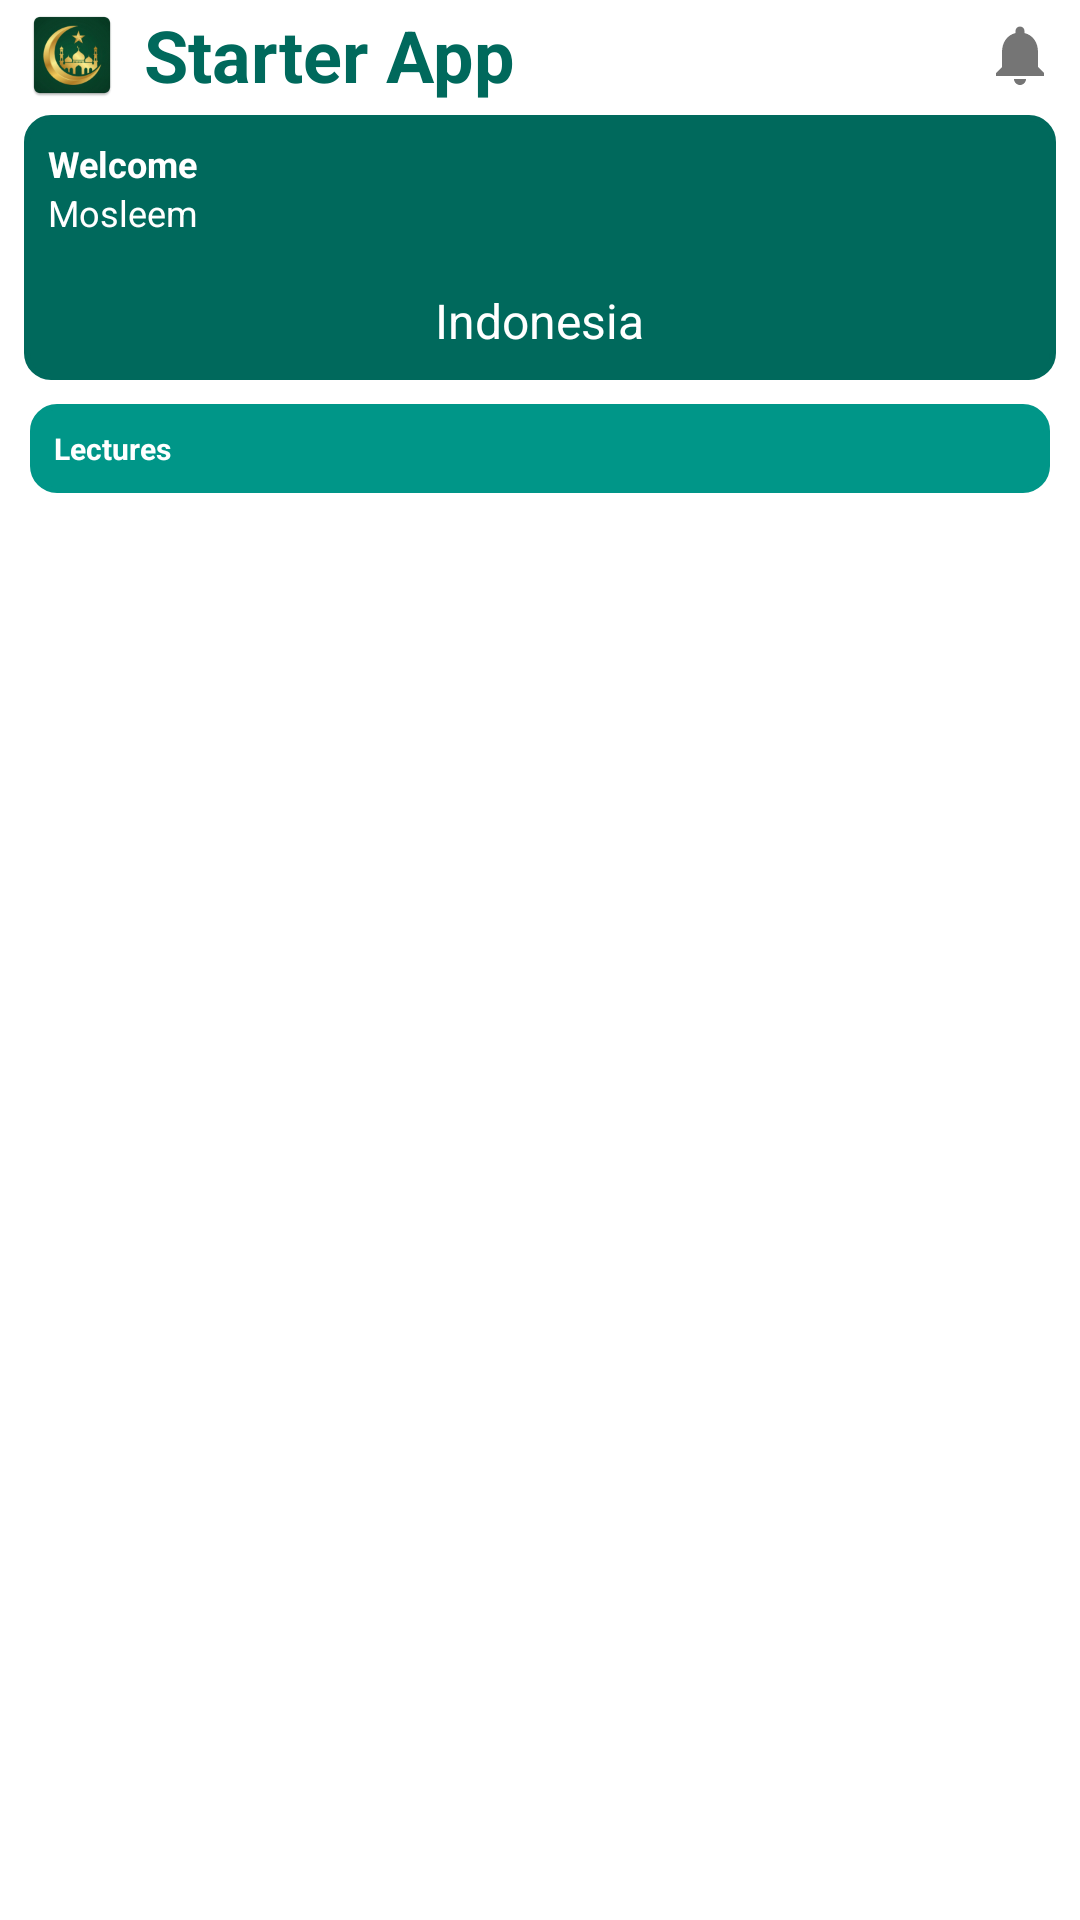

The Android layout XML behind this screen, and the referenced resources:
<!-- AndroidManifest.xml: application theme Theme.AndroidStarter -->
<!-- res/layout/fragment_home.xml -->
<?xml version="1.0" encoding="utf-8"?>
<androidx.constraintlayout.widget.ConstraintLayout xmlns:android="http://schemas.android.com/apk/res/android"
    xmlns:app="http://schemas.android.com/apk/res-auto"
    xmlns:tools="http://schemas.android.com/tools"
    android:layout_width="match_parent"
    android:layout_height="match_parent"
    >
    <androidx.constraintlayout.widget.ConstraintLayout
        android:id="@+id/title_container"
        android:layout_width="match_parent"
        android:layout_height="wrap_content"
        android:orientation="horizontal"
        android:layout_marginHorizontal="8dp"
        android:layout_marginVertical="2dp"
        app:layout_constraintEnd_toEndOf="parent"
        app:layout_constraintStart_toStartOf="parent"
        app:layout_constraintTop_toTopOf="parent"
        >
        <ImageView
            android:id="@id/title_icon"
            android:layout_width="32dp"
            android:layout_height="32dp"
            android:src="@mipmap/ic_launcher"
            app:layout_constraintStart_toStartOf="parent"
            app:layout_constraintTop_toTopOf="parent"
            app:layout_constraintBottom_toBottomOf="parent"
            />
        <TextView
            android:id="@+id/tvTitle"
            android:layout_width="wrap_content"
            android:layout_height="wrap_content"
            android:text="@string/app_name"
            android:textSize="24sp"
            android:textStyle="bold"
            android:layout_marginStart="8dp"
            android:gravity="center_vertical"
            android:textColor="@color/primary_green"
            app:layout_constraintStart_toEndOf="@+id/title_icon"
            app:layout_constraintTop_toTopOf="parent"
            app:layout_constraintBottom_toBottomOf="parent"
            android:visibility="visible"/>

        <ImageView
            android:id="@+id/btnNotification"
            android:layout_width="24dp"
            android:layout_height="24dp"
            android:src="@drawable/ic_notifications"
            app:tint="@color/text_secondary"
            app:layout_constraintEnd_toEndOf="parent"
            app:layout_constraintTop_toTopOf="parent"
            app:layout_constraintBottom_toBottomOf="parent"
            android:background="?attr/selectableItemBackgroundBorderless"
            android:clickable="true"
            android:focusable="true"
            android:contentDescription="Notifications"
            />
    </androidx.constraintlayout.widget.ConstraintLayout>

    <androidx.core.widget.NestedScrollView
        android:layout_width="match_parent"
        android:layout_height="0dp"
        app:layout_constraintTop_toBottomOf="@id/title_container"
        app:layout_constraintBottom_toTopOf="@id/adView"
        app:layout_constraintStart_toStartOf="parent"
        app:layout_constraintEnd_toEndOf="parent"
        android:fillViewport="true"
        tools:ignore="NotSibling">

        <androidx.constraintlayout.widget.ConstraintLayout
            android:layout_width="match_parent"
            android:layout_height="wrap_content"
            android:paddingBottom="16dp">



            <LinearLayout
                android:id="@+id/llGreeting"
                android:layout_width="match_parent"
                android:layout_height="wrap_content"
                android:orientation="vertical"
                android:layout_marginHorizontal="8dp"
                android:layout_marginVertical="4dp"
                android:background="@drawable/bg_card_green"
                android:backgroundTint="@color/primary_green"
                app:layout_constraintTop_toTopOf="parent"
                app:layout_constraintStart_toStartOf="parent"
                app:layout_constraintEnd_toEndOf="parent">

                <LinearLayout
                    android:layout_width="match_parent"
                    android:layout_height="wrap_content"
                    android:orientation="horizontal"
                    >
                    <LinearLayout
                        android:layout_width="0dp"
                        android:layout_height="wrap_content"
                        android:layout_weight="1"
                        android:orientation="vertical">

                        <TextView
                            android:id="@+id/tvGreeting"
                            android:layout_width="wrap_content"
                            android:layout_height="wrap_content"
                            android:text="@string/welcome_message"
                            android:textSize="12sp"
                            android:textColor="@android:color/white"
                            android:textStyle="bold"/>

                        <TextView
                            android:id="@+id/tvUserName"
                            android:layout_width="wrap_content"
                            android:layout_height="wrap_content"
                            android:text="@string/user_name"
                            android:textSize="12sp"
                            android:textColor="@android:color/white"
                            android:visibility="visible"
                            />
                    </LinearLayout>

                    <LinearLayout
                        android:layout_width="wrap_content"
                        android:layout_height="wrap_content"
                        android:orientation="vertical"
                        android:layout_gravity="end">

                        <TextView
                            android:id="@+id/tvMasehiDate"
                            android:layout_width="wrap_content"
                            android:layout_height="wrap_content"
                            tools:text="24 Februari 2026"
                            android:textSize="12sp"
                            android:layout_gravity="end"
                            android:textColor="@android:color/white"
                            android:textStyle="bold"
                            />

                    </LinearLayout>
                </LinearLayout>

                <TextView
                    android:id="@+id/tvCity"
                    android:layout_width="wrap_content"
                    android:layout_height="wrap_content"
                    android:text="Indonesia"
                    android:textSize="16sp"
                    android:maxLines="3"
                    android:textColor="@color/white"
                    android:padding="1dp"
                    android:layout_gravity="center_horizontal"
                    android:gravity="center_vertical"
                    android:drawableLeft="@drawable/ic_location_pin"
                    android:drawableTint="@color/white"
                    android:drawablePadding="4dp"
                    android:layout_marginHorizontal="8dp"
                    android:layout_marginTop="16dp"
                    app:layout_constraintEnd_toEndOf="parent"
                    app:layout_constraintStart_toStartOf="parent"
                    app:layout_constraintTop_toBottomOf="@id/llGreeting"
                    android:visibility="visible"
                    />

            </LinearLayout>



            <androidx.recyclerview.widget.RecyclerView
                android:id="@+id/rvHomeMenu"
                android:layout_width="match_parent"
                android:layout_height="wrap_content"
                android:layout_marginVertical="4dp"
                android:layout_marginHorizontal="8dp"
                android:orientation="horizontal"
                android:nestedScrollingEnabled="false"
                tools:listitem="@layout/item_home_menu"
                app:layoutManager="androidx.recyclerview.widget.GridLayoutManager"
                app:layout_constraintEnd_toEndOf="parent"
                app:layout_constraintStart_toStartOf="parent"
                app:layout_constraintTop_toBottomOf="@id/llGreeting" />



            <LinearLayout
                android:id="@+id/others"
                android:layout_width="match_parent"
                android:layout_height="wrap_content"
                android:orientation="horizontal"
                android:layout_marginHorizontal="8dp"
                android:layout_marginVertical="4dp"
                app:layout_constraintTop_toBottomOf="@+id/rvHomeMenu"
                app:layout_constraintStart_toStartOf="parent"
                app:layout_constraintEnd_toEndOf="parent">

                <TextView
                    android:text="@string/menu_islamic_study"
                    android:layout_width="0dp"
                    android:layout_weight="1"
                    android:layout_height="wrap_content"
                    android:layout_marginHorizontal="2dp"
                    android:textSize="10sp"
                    android:textStyle="bold"
                    android:background="@drawable/bg_card_green"
                    android:backgroundTint="#009688"
                    android:drawableStart="@drawable/ic_smart_display"
                    android:paddingVertical="8dp"
                    android:gravity="center_vertical"
                    android:textColor="@color/white"
                    android:drawableTint="@color/white"
                    />
                <TextView
                    android:text="@string/menu_our_apps"
                    android:layout_width="0dp"
                    android:layout_weight="1"
                    android:layout_height="wrap_content"
                    android:layout_marginHorizontal="2dp"
                    android:textSize="10sp"
                    android:textStyle="bold"
                    android:gravity="center_vertical"
                    android:backgroundTint="#D67F01"
                    android:background="@drawable/bg_card_green"
                    android:drawableStart="@drawable/ic_share"
                    android:paddingVertical="8dp"
                    android:textColor="@color/white"
                    android:drawableTint="@color/white"
                    android:visibility="gone"
                    />
            </LinearLayout>

            <FrameLayout
                android:id="@+id/flAdPlaceholder"
                android:layout_width="match_parent"
                android:layout_height="wrap_content"
                android:layout_margin="8dp"
                app:layout_constraintTop_toBottomOf="@id/others"
                app:layout_constraintStart_toStartOf="parent"
                app:layout_constraintEnd_toEndOf="parent"/>

    
        </androidx.constraintlayout.widget.ConstraintLayout>
    </androidx.core.widget.NestedScrollView>


</androidx.constraintlayout.widget.ConstraintLayout>
<!-- res/layout/item_home_menu.xml (included above) -->
<?xml version="1.0" encoding="utf-8"?>
<LinearLayout xmlns:android="http://schemas.android.com/apk/res/android"
    xmlns:app="http://schemas.android.com/apk/res-auto"
    android:layout_width="80dp"
    android:layout_height="90dp"
    android:layout_margin="2dp"
    android:padding="8dp"
    android:gravity="center_horizontal"
    android:background="@drawable/bg_card_green"
    android:orientation="vertical">

    <androidx.cardview.widget.CardView
        android:layout_width="50dp"
        android:layout_height="50dp"
        app:cardCornerRadius="28dp"
        >

        <ImageView
            android:id="@+id/ivMenuIcon"
            android:layout_width="30dp"
            android:layout_height="30dp"
            android:layout_gravity="center"
            android:src="@android:drawable/ic_menu_agenda"
            app:tint="@color/primary_green" />
    </androidx.cardview.widget.CardView>

    <TextView
        android:id="@+id/tvMenuTitle"
        android:layout_width="wrap_content"
        android:layout_height="wrap_content"
        android:layout_marginTop="4dp"
        android:text="Favorite"
        android:maxLines="2"
        android:textColor="@color/black"
        android:textSize="10sp"
        android:textStyle="bold"
        android:gravity="center"
        />

</LinearLayout>
<!-- resources referenced by this layout -->
<resources>
  <color name="black">#FF000000</color>
  <color name="primary_green">#00695C</color>
  <color name="text_secondary">#757575</color>
  <color name="white">#FFFFFFFF</color>
  <!-- drawable bg_card_green (drawable) -->
  <?xml version="1.0" encoding="utf-8"?>
  <shape xmlns:android="http://schemas.android.com/apk/res/android"
      android:shape="rectangle">
      <solid android:color="#E8F5E9" />
      <stroke
          android:width="2dp"
          android:color="#FFFFFF" />
      <corners android:radius="8dp" />
      <padding
          android:left="8dp"
          android:top="8dp"
          android:right="8dp"
          android:bottom="8dp" />
  </shape>
  <!-- drawable ic_notifications (drawable) -->
  <vector xmlns:android="http://schemas.android.com/apk/res/android"
      android:width="24dp"
      android:height="24dp"
      android:viewportWidth="24"
      android:viewportHeight="24"
      android:tint="?attr/colorControlNormal">
      <path
          android:fillColor="@android:color/white"
          android:pathData="M12,22c1.1,0 2,-0.9 2,-2h-4C10,21.1 10.9,22 12,22zM18,16v-5c0,-3.07 -1.63,-5.64 -4.5,-6.32V4c0,-0.83 -0.67,-1.5 -1.5,-1.5c-0.83,0 -1.5,0.67 -1.5,1.5v0.68C7.64,5.36 6,7.92 6,11v5l-2,2v1h16v-1L18,16z"/>
  </vector>
  <!-- drawable ic_share (drawable) -->
  <vector xmlns:android="http://schemas.android.com/apk/res/android"
      android:width="24dp"
      android:height="24dp"
      android:viewportWidth="24"
      android:viewportHeight="24"
      android:tint="?attr/colorControlNormal">
    <path
        android:fillColor="@android:color/white"
        android:pathData="M14,9V5l7,7 -7,7v-4.1c-5,0 -8.5,1.6 -11,5.1 1,-5 4,-10 11,-11z"/>
  </vector>
  <!-- mipmap ic_launcher (drawable) -->
  <vector xmlns:android="http://schemas.android.com/apk/res/android"
      android:width="108dp"
      android:height="108dp"
      android:viewportWidth="108"
      android:viewportHeight="108">
      <path
          android:fillColor="#00695C"
          android:pathData="M0,0h108v108h-108z"/>
      <path
          android:fillColor="#FFD54F"
          android:pathData="M54,24L54,24c16.57,0 30,13.43 30,30v0c0,16.57 -13.43,30 -30,30h0c-16.57,0 -30,-13.43 -30,-30v0c0,-16.57 13.43,-30 30,-30z"/>
      <path
          android:fillColor="#004D40"
          android:pathData="M54,34L54,34c11.05,0 20,8.95 20,20v0c0,11.05 -8.95,20 -20,20h0c-11.05,0 -20,-8.95 -20,-20v0c0,-11.05 8.95,-20 20,-20z"/>
  </vector>
  <string name="app_name" translatable="false">Starter App</string>
  <string name="menu_islamic_study">Lectures</string>
  <string name="menu_our_apps">Our Apps</string>
  <string name="user_name">Mosleem</string>
  <string name="welcome_message">Welcome</string>
  <style name="Theme.AndroidStarter" parent="Base.Theme.AndroidStarter" />
  <style name="Base.Theme.AndroidStarter" parent="Theme.Material3.DayNight.NoActionBar">
  
          <item name="colorPrimary">@color/teal_700</item>
          
          
          
          
          
          
          
          <item name="android:statusBarColor">?attr/colorPrimary</item>
          <item name="android:colorBackground">@android:color/white</item>
      </style>
  <color name="teal_700">#FF018786</color>
</resources>
